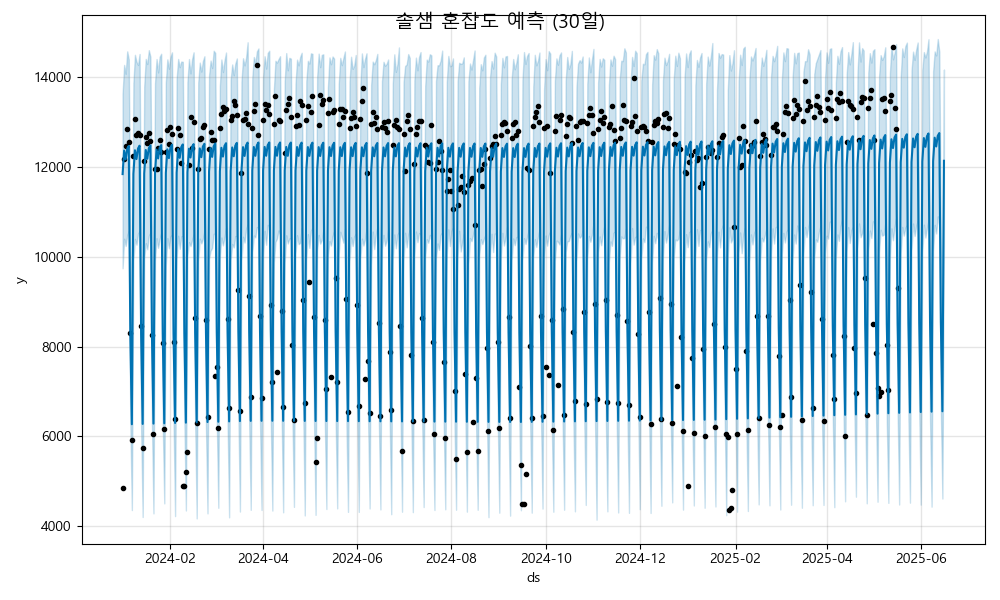

Values plotted in this chart, from the file beside it:
ds, yhat, yhat_lower, yhat_upper
2024-01-01, 11844, 9744, 13633
2024-01-02, 12368, 10402, 14278
2024-01-03, 12172, 10242, 14080
2024-01-04, 12409, 10478, 14580
2024-01-05, 12470, 10580, 14400
2024-01-06, 8267, 6304, 10398
2024-01-07, 6267, 4354, 8362
2024-01-08, 11851, 9916, 13876
2024-01-09, 12375, 10398, 14503
2024-01-10, 12179, 10269, 14347
2024-01-11, 12416, 10512, 14277
2024-01-12, 12477, 10573, 14521
2024-01-13, 8274, 6216, 10073
2024-01-14, 6274, 4199, 8217
2024-01-15, 11858, 9963, 13790
2024-01-16, 12382, 10303, 14412
2024-01-17, 12186, 10168, 14299
2024-01-18, 12423, 10469, 14606
2024-01-19, 12484, 10535, 14461
2024-01-20, 8281, 6327, 10329
2024-01-21, 6281, 4280, 8343
2024-01-22, 11865, 9915, 13867
2024-01-23, 12389, 10416, 14409
2024-01-24, 12193, 10201, 14111
2024-01-25, 12430, 10393, 14458
2024-01-26, 12491, 10527, 14527
2024-01-27, 8288, 6306, 10306
2024-01-28, 6288, 4503, 8230
2024-01-29, 11872, 9817, 13889
2024-01-30, 12396, 10416, 14402
2024-01-31, 12200, 10190, 14193
2024-02-01, 12436, 10454, 14458
2024-02-02, 12498, 10484, 14558
2024-02-03, 8295, 6367, 10251
2024-02-04, 6295, 4220, 8293
2024-02-05, 11879, 9973, 13969
2024-02-06, 12403, 10470, 14411
2024-02-07, 12207, 10177, 14227
2024-02-08, 12443, 10452, 14353
2024-02-09, 12505, 10460, 14347
2024-02-10, 8302, 6363, 10233
2024-02-11, 6302, 4345, 8182
2024-02-12, 11886, 10017, 13897
2024-02-13, 12410, 10325, 14409
2024-02-14, 12214, 10239, 14088
2024-02-15, 12450, 10372, 14406
2024-02-16, 12512, 10494, 14559
2024-02-17, 8308, 6324, 10355
2024-02-18, 6309, 4168, 8329
2024-02-19, 11893, 9902, 13885
2024-02-20, 12417, 10404, 14329
2024-02-21, 12221, 10300, 14128
2024-02-22, 12457, 10398, 14363
2024-02-23, 12519, 10572, 14471
2024-02-24, 8315, 6215, 10368
2024-02-25, 6316, 4280, 8404
2024-02-26, 11900, 9959, 14042
2024-02-27, 12423, 10135, 14375
2024-02-28, 12228, 10197, 14208
2024-02-29, 12464, 10512, 14594
... 473 more rows
